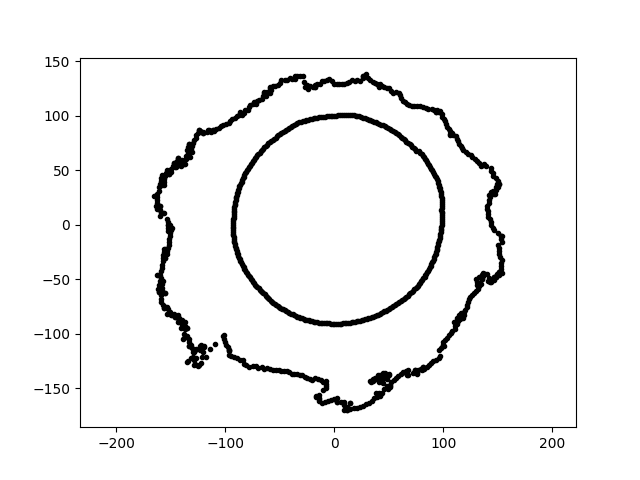

Data behind this chart, as committed beside it:
-1.671057633971243745e-14, -9.096814064456239635e+01, 3.000000000000000000e+01
6.125312351386895275e-15, 1.000339421235833299e+02, 3.000000000000000000e+01
7.893343367180804370e-15, 1.289080798263867962e+02, 3.000000000000000000e+01
-2.940872640247691594e-14, -1.600936499838288967e+02, 3.000000000000000000e+01
-3.489725441116219962e+00, 9.993266161963850891e+01, 3.000000000000000000e+01
-1.285605273585658495e+02, -1.241494581534447974e+02, 3.000000000000000000e+01
-6.963054078840310801e+00, 9.957631250893193453e+01, 3.000000000000000000e+01
-1.228703743995833122e+02, 8.603476237723754139e+01, 3.000000000000000000e+01
-7.380402174683781880e+01, -5.362176053691017330e+01, 3.000000000000000000e+01
-8.103198206797905812e+01, -4.308546913176829918e+01, 3.000000000000000000e+01
-1.343395455872387743e+02, -1.252736529249782649e+02, 3.000000000000000000e+01
4.725574912922476045e+01, -7.864677369887213843e+01, 3.000000000000000000e+01
1.459563443317418887e+02, 4.462333261575833632e+01, 3.000000000000000000e+01
1.509186073838269806e+02, -4.614044868024950574e+01, 3.000000000000000000e+01
1.528215245077272755e+02, -4.094840407793853387e+01, 3.000000000000000000e+01
1.161102157230001666e+02, -8.435900965863638135e+01, 3.000000000000000000e+01
-1.513045554847426502e+02, -1.323743334474411348e+01, 3.000000000000000000e+01
8.217668612389307725e+01, 6.192457465268571326e+01, 3.000000000000000000e+01
1.488410240491925833e+02, -4.550526771156458494e+01, 3.000000000000000000e+01
8.142447620551098453e+01, -1.303064007807607254e+02, 3.000000000000000000e+01
1.180099968528463137e+02, -8.263148938046720104e+01, 3.000000000000000000e+01
1.404172006973807925e+02, 1.724106433084292789e+01, 3.000000000000000000e+01
1.428662534243165005e+01, -1.632968748939499619e+02, 3.000000000000000000e+01
-2.402502905824159285e+01, 9.635912847443998430e+01, 3.000000000000000000e+01
-5.534526969908154115e+01, 7.904123660334802537e+01, 3.000000000000000000e+01
-2.788278776678080817e+01, 1.311782028637944961e+02, 3.000000000000000000e+01
7.535085830617920521e+01, 6.784621756019724614e+01, 3.000000000000000000e+01
-6.636075769473183072e+01, -1.302403202049623872e+02, 3.000000000000000000e+01
1.239062022770780658e+01, 1.009135035919218097e+02, 3.000000000000000000e+01
-1.605265151286519654e+02, 3.120319363550803615e+01, 3.000000000000000000e+01
1.140150196035191357e+02, -8.283676057332161236e+01, 3.000000000000000000e+01
8.502999116634153864e+00, -1.622468884001281708e+02, 3.000000000000000000e+01
-7.718129144199181724e+01, 5.404292207644321167e+01, 3.000000000000000000e+01
-7.892531118930266487e+00, -9.021204349054437444e+01, 3.000000000000000000e+01
6.775379465900797982e+01, -1.329743091856078934e+02, 3.000000000000000000e+01
-6.892606453618462581e+01, 1.147122350067397321e+02, 3.000000000000000000e+01
-1.335851416631118411e+02, -1.043681510962529160e+02, 3.000000000000000000e+01
1.486063975397020727e+02, 3.430849018967735020e+01, 3.000000000000000000e+01
-1.172619979807399915e+02, -1.214283535647048211e+02, 3.000000000000000000e+01
9.616980489808953791e+01, -1.146107104863824873e+02, 3.000000000000000000e+01
1.266735412150667486e+02, 6.178281415962883472e+01, 3.000000000000000000e+01
-1.213352950143298337e+01, 9.881966765372017392e+01, 3.000000000000000000e+01
-1.297968382985197309e+02, -1.168695981410599245e+02, 3.000000000000000000e+01
-7.233132533005149867e+01, 1.113804736620205773e+02, 3.000000000000000000e+01
-7.865405331401204236e+00, -1.500808742328512153e+02, 3.000000000000000000e+01
1.002487194714228878e+02, -1.113374824405633774e+02, 3.000000000000000000e+01
1.592247050798326846e+01, 1.005305222871480311e+02, 3.000000000000000000e+01
-1.423423794063710943e+02, 5.464012011547166736e+01, 3.000000000000000000e+01
-1.558690021315624108e+02, -2.190595966379862602e+01, 3.000000000000000000e+01
5.883549451311722578e+01, -1.386077389431377753e+02, 3.000000000000000000e+01
-1.521930162105572606e+02, -2.138933353410632421e+01, 3.000000000000000000e+01
-7.731546613408485769e+01, -4.831206521577314561e+01, 3.000000000000000000e+01
-1.423880498000442003e+02, -8.555537174498165598e+01, 3.000000000000000000e+01
5.131635724126108755e+01, -1.490335229027691071e+02, 3.000000000000000000e+01
-2.679661556227426544e+01, 1.260681644063944304e+02, 3.000000000000000000e+01
4.158074892708363279e+01, -8.160681467106638820e+01, 3.000000000000000000e+01
-4.709521907478745106e+01, 8.496202425588626284e+01, 3.000000000000000000e+01
-8.343160563261847074e+01, -1.236924420512679035e+02, 3.000000000000000000e+01
-2.457368818690575551e+01, 1.264206662491481978e+02, 3.000000000000000000e+01
-4.654558587876442388e+00, 1.332891186425998455e+02, 3.000000000000000000e+01
7.447763724622774362e+01, -1.343612142919764665e+02, 3.000000000000000000e+01
... 937 more rows
